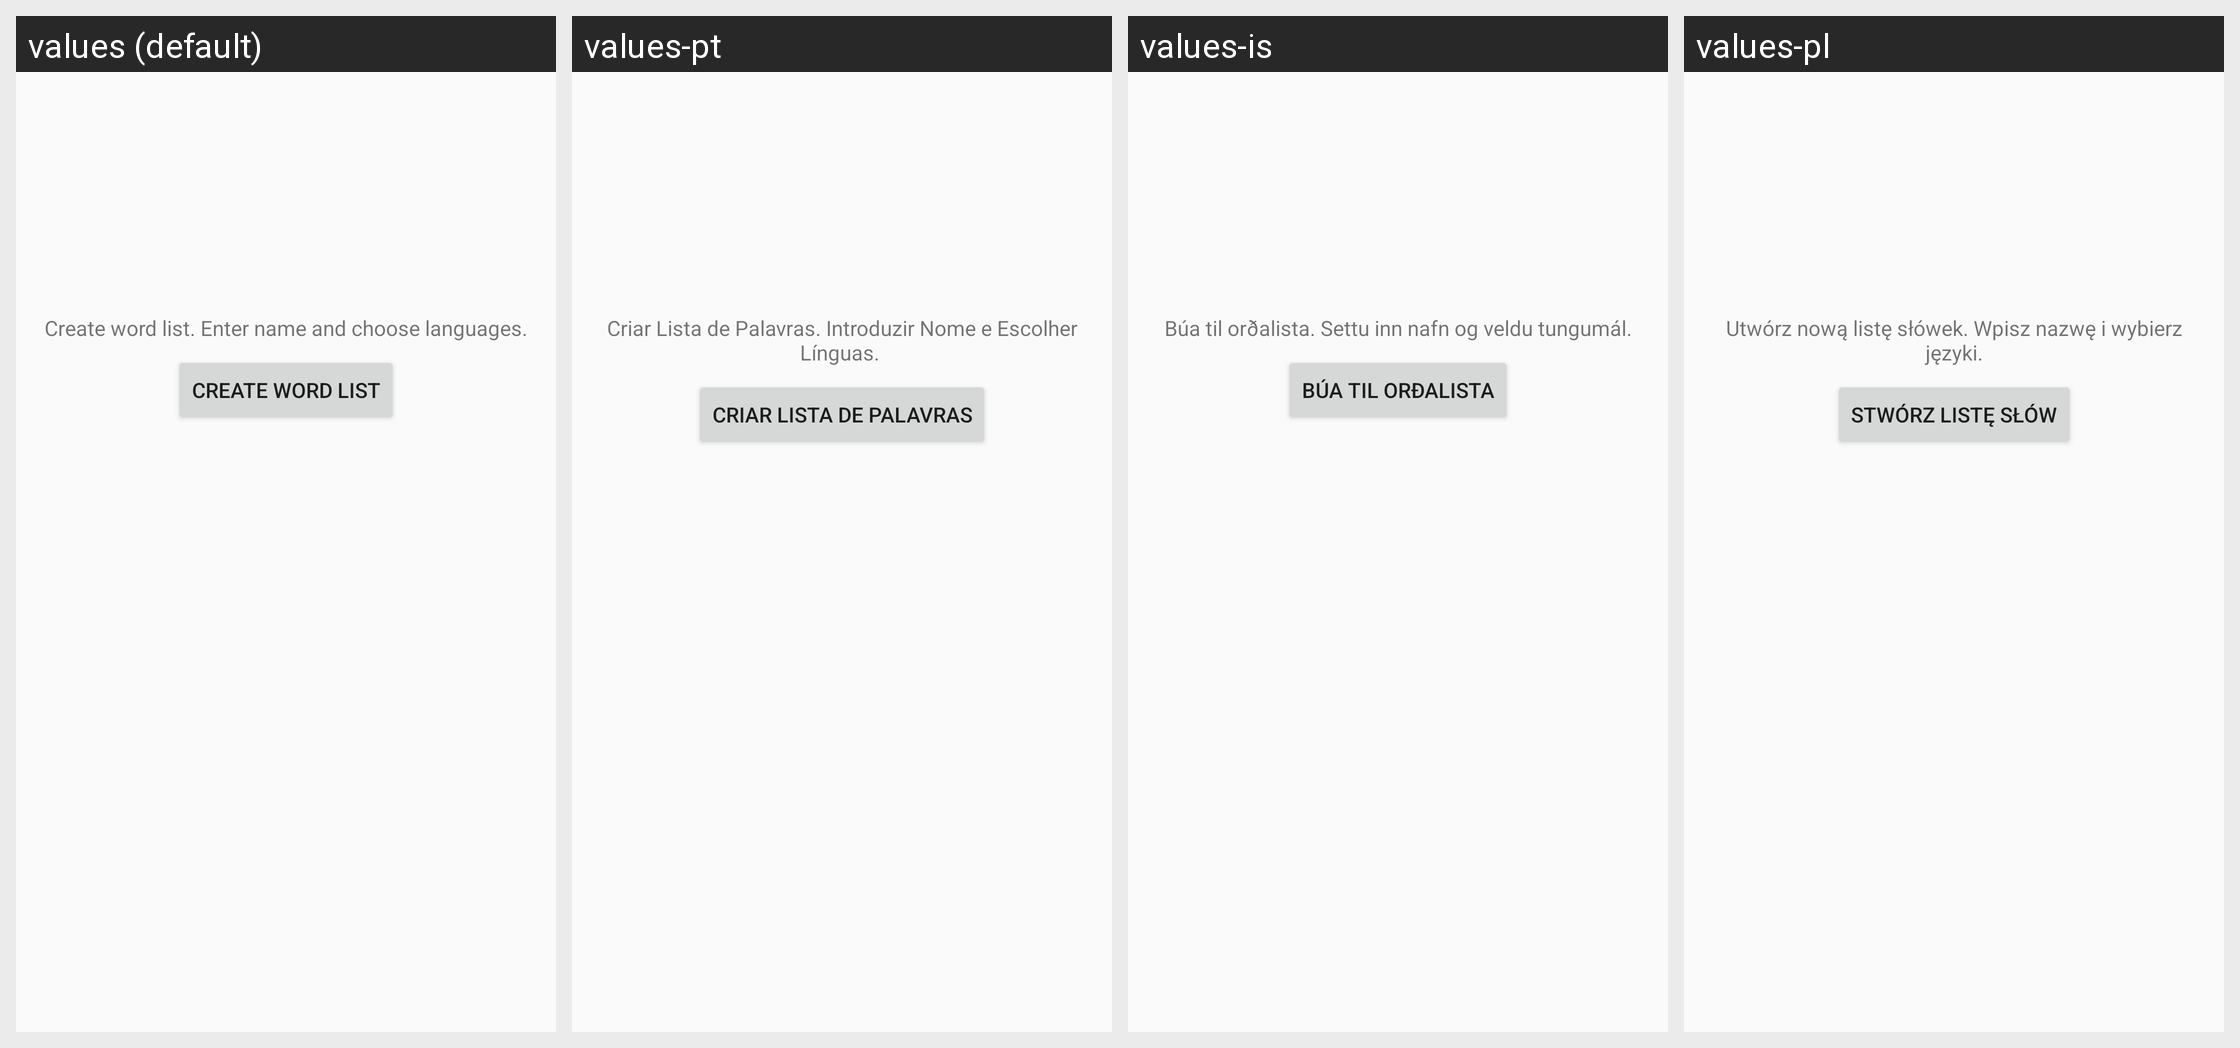

Here is an Android app screen in its default locale and in the app's own translations. Write out the translated-string differences for the strings that appear on this screen.
Android screen res/layout/fragment_empty.xml rendered under 4 locales, left to right: values (default), values-pt, values-is, values-pl. Device: Nexus 5 (rendered at 1080×1920; each locale shown at half size, 540×960, under a caption strip naming it); theme AppTheme.
Strings drawn on this screen, with the default value and each locale's value (text and hints the layout hard-codes, and strings that could not be matched under every locale, appear in the picture but are not listed):

you_have_0_dictionaries
  values: Create word list. Enter name and choose languages.
  values-pt: Criar Lista de Palavras. Introduzir Nome e Escolher Línguas. 
  values-is: Búa til orðalista. Settu inn nafn og veldu tungumál.
  values-pl: Utwórz nową listę słówek. Wpisz nazwę i wybierz języki.

create_first_dictionary
  values: Create Word List
  values-pt: Criar Lista de Palavras
  values-is: Búa til orðalista
  values-pl: Stwórz listę słów
